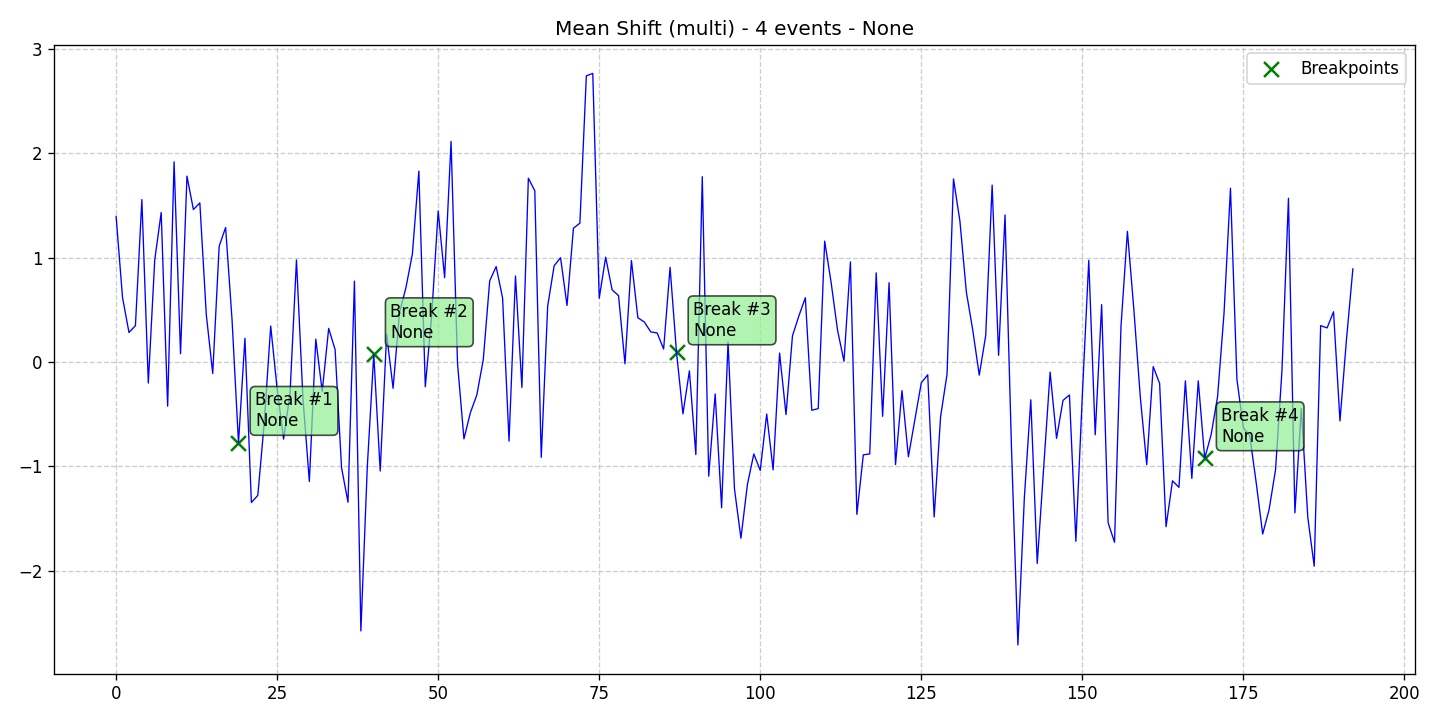

Data behind this chart, as committed beside it:
data, stationary, det_lin_up, det_lin_down, det_quad, det_cubic, det_exp, det_damped, stoc_trend, volatility, single_seas, multiple_seas, point_anom_single, point_anom_multi, collect_anom, context_anom, mean_shift, var_shift, trend_shift, date, is_break, is_anomaly, is_multi, location_beginning
1.397, 0, 0, 0, 0, 0, 0, 0, 0, 0, 0, 0, 0, 0, 0, 0, 1, 0, 0, 2020-01-01, 0, 0, 1, 0
0.6171, 0, 0, 0, 0, 0, 0, 0, 0, 0, 0, 0, 0, 0, 0, 0, 1, 0, 0, 2020-01-02, 0, 0, 1, 0
0.2836, 0, 0, 0, 0, 0, 0, 0, 0, 0, 0, 0, 0, 0, 0, 0, 1, 0, 0, 2020-01-03, 0, 0, 1, 0
0.3493, 0, 0, 0, 0, 0, 0, 0, 0, 0, 0, 0, 0, 0, 0, 0, 1, 0, 0, 2020-01-04, 0, 0, 1, 0
1.558, 0, 0, 0, 0, 0, 0, 0, 0, 0, 0, 0, 0, 0, 0, 0, 1, 0, 0, 2020-01-05, 0, 0, 1, 0
-0.2011, 0, 0, 0, 0, 0, 0, 0, 0, 0, 0, 0, 0, 0, 0, 0, 1, 0, 0, 2020-01-06, 0, 0, 1, 0
0.9804, 0, 0, 0, 0, 0, 0, 0, 0, 0, 0, 0, 0, 0, 0, 0, 1, 0, 0, 2020-01-07, 0, 0, 1, 0
1.434, 0, 0, 0, 0, 0, 0, 0, 0, 0, 0, 0, 0, 0, 0, 0, 1, 0, 0, 2020-01-08, 0, 0, 1, 0
-0.4227, 0, 0, 0, 0, 0, 0, 0, 0, 0, 0, 0, 0, 0, 0, 0, 1, 0, 0, 2020-01-09, 0, 0, 1, 0
1.92, 0, 0, 0, 0, 0, 0, 0, 0, 0, 0, 0, 0, 0, 0, 0, 1, 0, 0, 2020-01-10, 0, 0, 1, 0
0.07959, 0, 0, 0, 0, 0, 0, 0, 0, 0, 0, 0, 0, 0, 0, 0, 1, 0, 0, 2020-01-11, 0, 0, 1, 0
1.783, 0, 0, 0, 0, 0, 0, 0, 0, 0, 0, 0, 0, 0, 0, 0, 1, 0, 0, 2020-01-12, 0, 0, 1, 0
1.462, 0, 0, 0, 0, 0, 0, 0, 0, 0, 0, 0, 0, 0, 0, 0, 1, 0, 0, 2020-01-13, 0, 0, 1, 0
1.526, 0, 0, 0, 0, 0, 0, 0, 0, 0, 0, 0, 0, 0, 0, 0, 1, 0, 0, 2020-01-14, 0, 0, 1, 0
0.4554, 0, 0, 0, 0, 0, 0, 0, 0, 0, 0, 0, 0, 0, 0, 0, 1, 0, 0, 2020-01-15, 0, 0, 1, 0
-0.1096, 0, 0, 0, 0, 0, 0, 0, 0, 0, 0, 0, 0, 0, 0, 0, 1, 0, 0, 2020-01-16, 0, 0, 1, 0
1.111, 0, 0, 0, 0, 0, 0, 0, 0, 0, 0, 0, 0, 0, 0, 0, 1, 0, 0, 2020-01-17, 0, 0, 1, 0
1.29, 0, 0, 0, 0, 0, 0, 0, 0, 0, 0, 0, 0, 0, 0, 0, 1, 0, 0, 2020-01-18, 0, 0, 1, 0
0.4052, 0, 0, 0, 0, 0, 0, 0, 0, 0, 0, 0, 0, 0, 0, 0, 1, 0, 0, 2020-01-19, 0, 0, 1, 0
-0.7754, 0, 0, 0, 0, 0, 0, 0, 0, 0, 0, 0, 0, 0, 0, 0, 1, 0, 0, 2020-01-20, 1, 0, 1, 0
0.228, 0, 0, 0, 0, 0, 0, 0, 0, 0, 0, 0, 0, 0, 0, 0, 1, 0, 0, 2020-01-21, 0, 0, 1, 0
-1.347, 0, 0, 0, 0, 0, 0, 0, 0, 0, 0, 0, 0, 0, 0, 0, 1, 0, 0, 2020-01-22, 0, 0, 1, 0
-1.278, 0, 0, 0, 0, 0, 0, 0, 0, 0, 0, 0, 0, 0, 0, 0, 1, 0, 0, 2020-01-23, 0, 0, 1, 0
-0.5809, 0, 0, 0, 0, 0, 0, 0, 0, 0, 0, 0, 0, 0, 0, 0, 1, 0, 0, 2020-01-24, 0, 0, 1, 0
0.3457, 0, 0, 0, 0, 0, 0, 0, 0, 0, 0, 0, 0, 0, 0, 0, 1, 0, 0, 2020-01-25, 0, 0, 1, 0
-0.2579, 0, 0, 0, 0, 0, 0, 0, 0, 0, 0, 0, 0, 0, 0, 0, 1, 0, 0, 2020-01-26, 0, 0, 1, 0
-0.7391, 0, 0, 0, 0, 0, 0, 0, 0, 0, 0, 0, 0, 0, 0, 0, 1, 0, 0, 2020-01-27, 0, 0, 1, 0
-0.3024, 0, 0, 0, 0, 0, 0, 0, 0, 0, 0, 0, 0, 0, 0, 0, 1, 0, 0, 2020-01-28, 0, 0, 1, 0
0.9787, 0, 0, 0, 0, 0, 0, 0, 0, 0, 0, 0, 0, 0, 0, 0, 1, 0, 0, 2020-01-29, 0, 0, 1, 0
-0.3415, 0, 0, 0, 0, 0, 0, 0, 0, 0, 0, 0, 0, 0, 0, 0, 1, 0, 0, 2020-01-30, 0, 0, 1, 0
-1.145, 0, 0, 0, 0, 0, 0, 0, 0, 0, 0, 0, 0, 0, 0, 0, 1, 0, 0, 2020-01-31, 0, 0, 1, 0
0.2201, 0, 0, 0, 0, 0, 0, 0, 0, 0, 0, 0, 0, 0, 0, 0, 1, 0, 0, 2020-02-01, 0, 0, 1, 0
-0.2821, 0, 0, 0, 0, 0, 0, 0, 0, 0, 0, 0, 0, 0, 0, 0, 1, 0, 0, 2020-02-02, 0, 0, 1, 0
0.3228, 0, 0, 0, 0, 0, 0, 0, 0, 0, 0, 0, 0, 0, 0, 0, 1, 0, 0, 2020-02-03, 0, 0, 1, 0
0.1193, 0, 0, 0, 0, 0, 0, 0, 0, 0, 0, 0, 0, 0, 0, 0, 1, 0, 0, 2020-02-04, 0, 0, 1, 0
-1.014, 0, 0, 0, 0, 0, 0, 0, 0, 0, 0, 0, 0, 0, 0, 0, 1, 0, 0, 2020-02-05, 0, 0, 1, 0
-1.344, 0, 0, 0, 0, 0, 0, 0, 0, 0, 0, 0, 0, 0, 0, 0, 1, 0, 0, 2020-02-06, 0, 0, 1, 0
0.7765, 0, 0, 0, 0, 0, 0, 0, 0, 0, 0, 0, 0, 0, 0, 0, 1, 0, 0, 2020-02-07, 0, 0, 1, 0
-2.578, 0, 0, 0, 0, 0, 0, 0, 0, 0, 0, 0, 0, 0, 0, 0, 1, 0, 0, 2020-02-08, 0, 0, 1, 0
-0.9997, 0, 0, 0, 0, 0, 0, 0, 0, 0, 0, 0, 0, 0, 0, 0, 1, 0, 0, 2020-02-09, 0, 0, 1, 0
0.07413, 0, 0, 0, 0, 0, 0, 0, 0, 0, 0, 0, 0, 0, 0, 0, 1, 0, 0, 2020-02-10, 1, 0, 1, 0
-1.044, 0, 0, 0, 0, 0, 0, 0, 0, 0, 0, 0, 0, 0, 0, 0, 1, 0, 0, 2020-02-11, 0, 0, 1, 0
0.2655, 0, 0, 0, 0, 0, 0, 0, 0, 0, 0, 0, 0, 0, 0, 0, 1, 0, 0, 2020-02-12, 0, 0, 1, 0
-0.2516, 0, 0, 0, 0, 0, 0, 0, 0, 0, 0, 0, 0, 0, 0, 0, 1, 0, 0, 2020-02-13, 0, 0, 1, 0
0.4769, 0, 0, 0, 0, 0, 0, 0, 0, 0, 0, 0, 0, 0, 0, 0, 1, 0, 0, 2020-02-14, 0, 0, 1, 0
0.7152, 0, 0, 0, 0, 0, 0, 0, 0, 0, 0, 0, 0, 0, 0, 0, 1, 0, 0, 2020-02-15, 0, 0, 1, 0
1.038, 0, 0, 0, 0, 0, 0, 0, 0, 0, 0, 0, 0, 0, 0, 0, 1, 0, 0, 2020-02-16, 0, 0, 1, 0
1.831, 0, 0, 0, 0, 0, 0, 0, 0, 0, 0, 0, 0, 0, 0, 0, 1, 0, 0, 2020-02-17, 0, 0, 1, 0
-0.237, 0, 0, 0, 0, 0, 0, 0, 0, 0, 0, 0, 0, 0, 0, 0, 1, 0, 0, 2020-02-18, 0, 0, 1, 0
0.454, 0, 0, 0, 0, 0, 0, 0, 0, 0, 0, 0, 0, 0, 0, 0, 1, 0, 0, 2020-02-19, 0, 0, 1, 0
1.449, 0, 0, 0, 0, 0, 0, 0, 0, 0, 0, 0, 0, 0, 0, 0, 1, 0, 0, 2020-02-20, 0, 0, 1, 0
0.8087, 0, 0, 0, 0, 0, 0, 0, 0, 0, 0, 0, 0, 0, 0, 0, 1, 0, 0, 2020-02-21, 0, 0, 1, 0
2.115, 0, 0, 0, 0, 0, 0, 0, 0, 0, 0, 0, 0, 0, 0, 0, 1, 0, 0, 2020-02-22, 0, 0, 1, 0
-0.0105, 0, 0, 0, 0, 0, 0, 0, 0, 0, 0, 0, 0, 0, 0, 0, 1, 0, 0, 2020-02-23, 0, 0, 1, 0
-0.7361, 0, 0, 0, 0, 0, 0, 0, 0, 0, 0, 0, 0, 0, 0, 0, 1, 0, 0, 2020-02-24, 0, 0, 1, 0
-0.4849, 0, 0, 0, 0, 0, 0, 0, 0, 0, 0, 0, 0, 0, 0, 0, 1, 0, 0, 2020-02-25, 0, 0, 1, 0
-0.3154, 0, 0, 0, 0, 0, 0, 0, 0, 0, 0, 0, 0, 0, 0, 0, 1, 0, 0, 2020-02-26, 0, 0, 1, 0
0.02302, 0, 0, 0, 0, 0, 0, 0, 0, 0, 0, 0, 0, 0, 0, 0, 1, 0, 0, 2020-02-27, 0, 0, 1, 0
0.7794, 0, 0, 0, 0, 0, 0, 0, 0, 0, 0, 0, 0, 0, 0, 0, 1, 0, 0, 2020-02-28, 0, 0, 1, 0
0.9156, 0, 0, 0, 0, 0, 0, 0, 0, 0, 0, 0, 0, 0, 0, 0, 1, 0, 0, 2020-02-29, 0, 0, 1, 0
... 133 more rows
